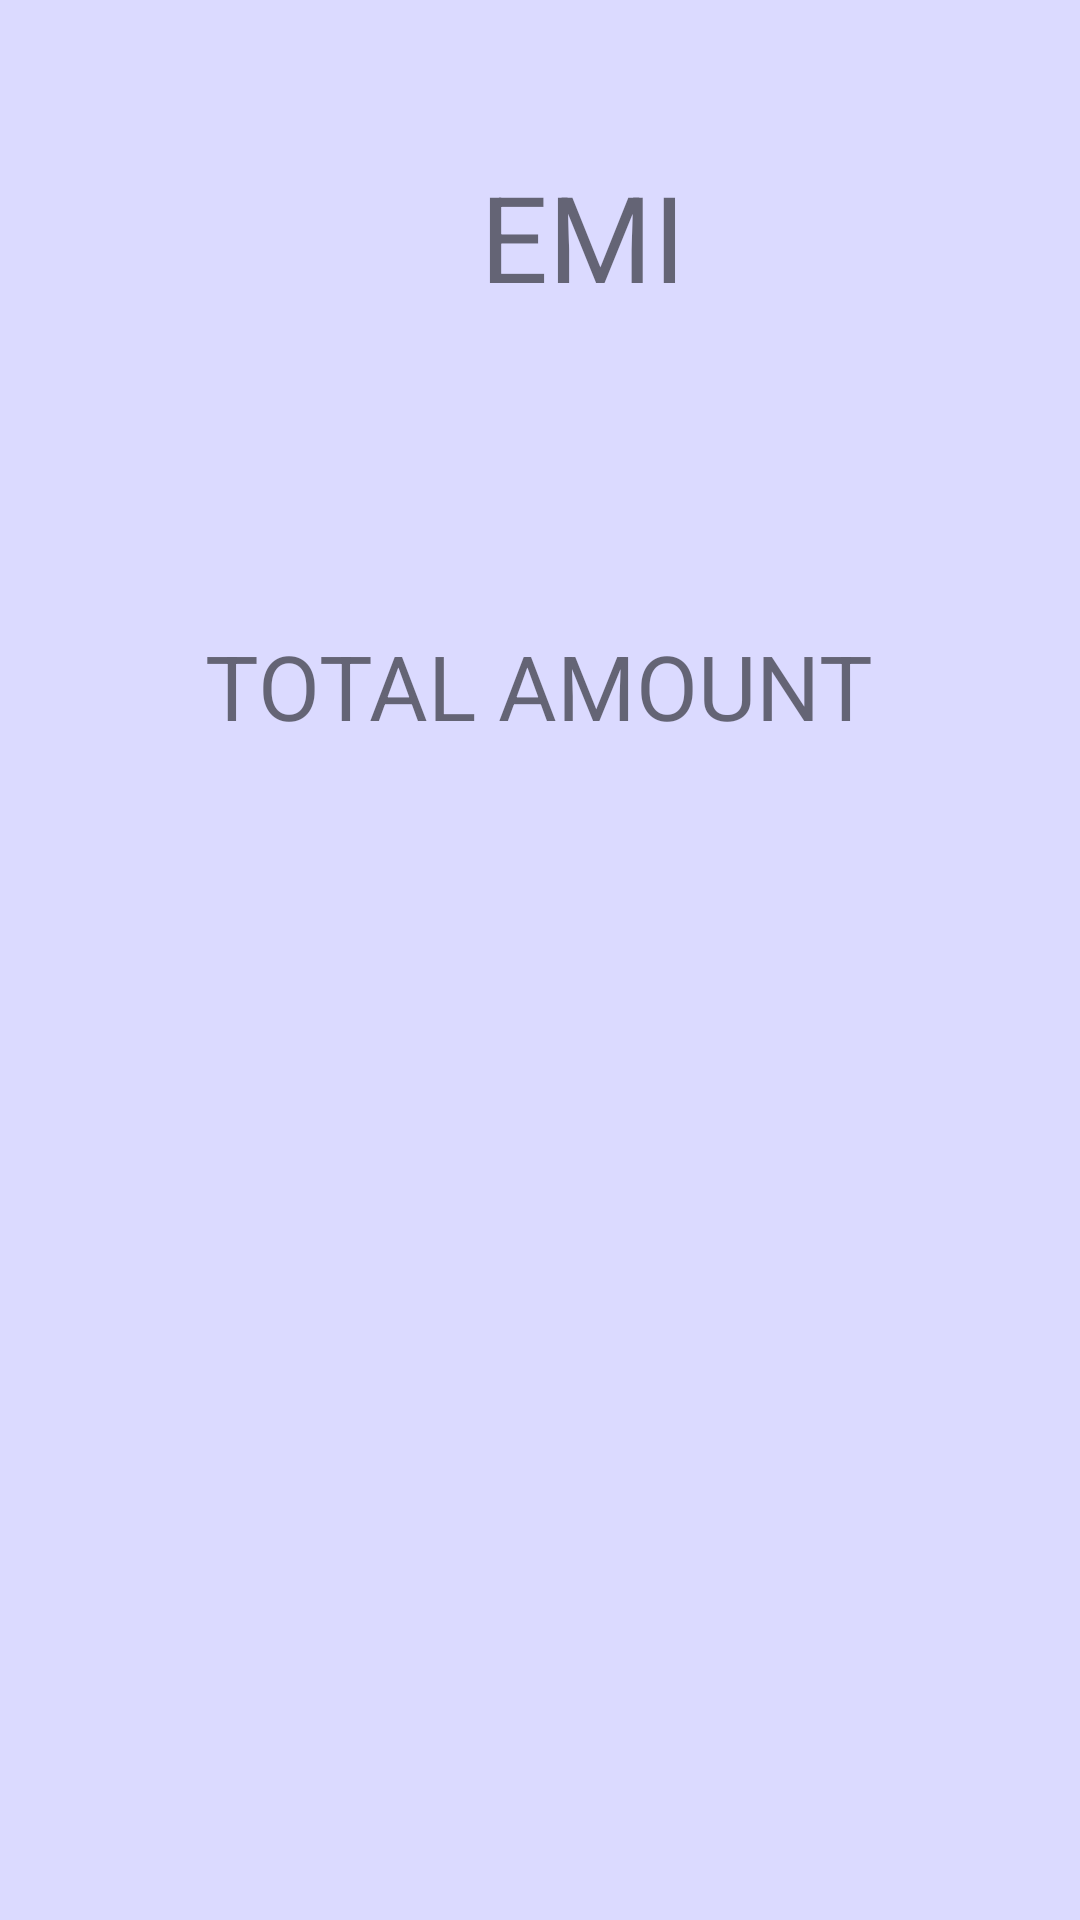

Reconstruct the res/layout file that produces this screen, plus the resources it refers to.
<!-- AndroidManifest.xml: application theme Theme.EMICalculator -->
<!-- res/layout/activity_popup.xml -->
<?xml version="1.0" encoding="utf-8"?>
<androidx.constraintlayout.widget.ConstraintLayout xmlns:android="http://schemas.android.com/apk/res/android"
    xmlns:app="http://schemas.android.com/apk/res-auto"
    xmlns:tools="http://schemas.android.com/tools"
    android:layout_width="match_parent"
    android:layout_height="match_parent"
    tools:context=".popup"
    android:background="#80B8B5FF">

    <TextView
        android:id="@+id/textView"
        android:layout_width="wrap_content"
        android:layout_height="wrap_content"
        android:layout_marginStart="160dp"
        android:layout_marginTop="52dp"
        android:text="EMI"
        android:textSize="40dp"
        app:layout_constraintLeft_toLeftOf="parent"
        app:layout_constraintRight_toRightOf="parent"
        app:layout_constraintStart_toStartOf="parent"
        app:layout_constraintTop_toTopOf="parent" />

    <TextView
        android:id="@+id/print"
        android:layout_width="wrap_content"
        android:layout_height="wrap_content"
        android:layout_marginStart="108dp"
        android:layout_marginTop="120dp"
        android:text=""
        android:textSize="45dp"
        app:layout_constraintHorizontal_bias="0.498"
        app:layout_constraintLeft_toLeftOf="parent"
        app:layout_constraintRight_toRightOf="parent"
        app:layout_constraintStart_toStartOf="parent"
        app:layout_constraintTop_toTopOf="parent" />

    <TextView
        android:id="@+id/princiPrint"
        android:layout_width="wrap_content"
        android:layout_height="wrap_content"
        android:layout_marginStart="65dp"
        android:layout_marginTop="103dp"
        android:layout_marginEnd="66dp"
        android:text="TOTAL AMOUNT"
        android:textSize="30dp"
        app:layout_constraintEnd_toEndOf="parent"
        app:layout_constraintStart_toStartOf="parent"
        app:layout_constraintTop_toBottomOf="@+id/textView" />

    <TextView
        android:id="@+id/printAmount"
        android:layout_width="wrap_content"
        android:layout_height="wrap_content"

        android:layout_marginTop="30dp"
        android:text=""
        android:textSize="30dp"
        app:layout_constraintBottom_toBottomOf="parent"
        app:layout_constraintEnd_toEndOf="parent"
        app:layout_constraintHorizontal_bias="0.498"
        app:layout_constraintStart_toStartOf="parent"
        app:layout_constraintTop_toBottomOf="@+id/princiPrint"
        app:layout_constraintVertical_bias="0.014" />

</androidx.constraintlayout.widget.ConstraintLayout>
<!-- resources referenced by this layout -->
<resources>
  <style name="Theme.EMICalculator" parent="Theme.MaterialComponents.DayNight.DarkActionBar">
          
          <item name="colorPrimary">@color/purple_500</item>
          <item name="colorPrimaryVariant">@color/purple_700</item>
          <item name="colorOnPrimary">@color/white</item>
          
          <item name="colorSecondary">@color/teal_200</item>
          <item name="colorSecondaryVariant">@color/teal_700</item>
          <item name="colorOnSecondary">@color/black</item>
          
          <item name="android:statusBarColor" tools:targetApi="l">?attr/colorPrimaryVariant</item>
          
  
      </style>
  <color name="purple_500">#8589F2</color>
  <color name="purple_700">#8589F2</color>
  <color name="white">#FFFFFFFF</color>
  <color name="teal_200">#FF03DAC5</color>
  <color name="teal_700">#FF018786</color>
  <color name="black">#FF000000</color>
</resources>
